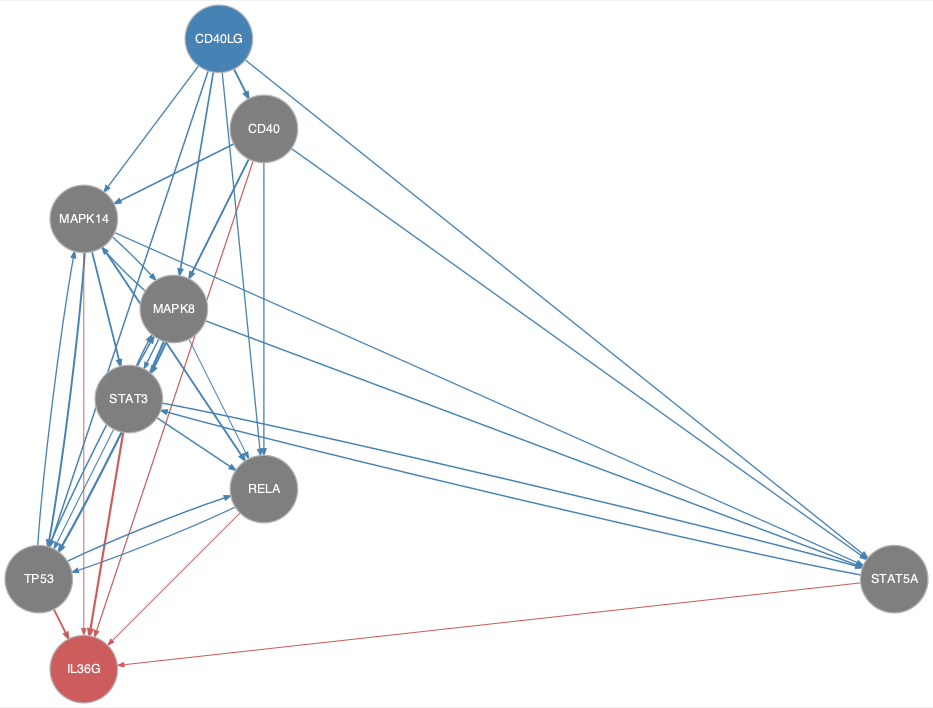

Source data for this figure (header and first rows):
from	to
CD40	MAPK14
CD40	MAPK8
CD40	RELA
CD40	STAT3
CD40	STAT5A
CD40	TP53
CD40LG	CD40
CD40LG	MAPK14
CD40LG	MAPK8
CD40LG	RELA
CD40LG	STAT5A
CD40LG	TP53
MAPK14	MAPK8
MAPK14	RELA
MAPK14	STAT3
MAPK14	STAT5A
MAPK14	TP53
MAPK8	MAPK14
MAPK8	RELA
MAPK8	STAT3
MAPK8	STAT5A
MAPK8	TP53
RELA	TP53
STAT3	MAPK8
STAT3	RELA
STAT3	STAT5A
STAT5A	STAT3
TP53	MAPK14
TP53	MAPK8
TP53	RELA
CD40	IL36G
MAPK14	IL36G
RELA	IL36G
STAT3	IL36G
STAT5A	IL36G
TP53	IL36G
